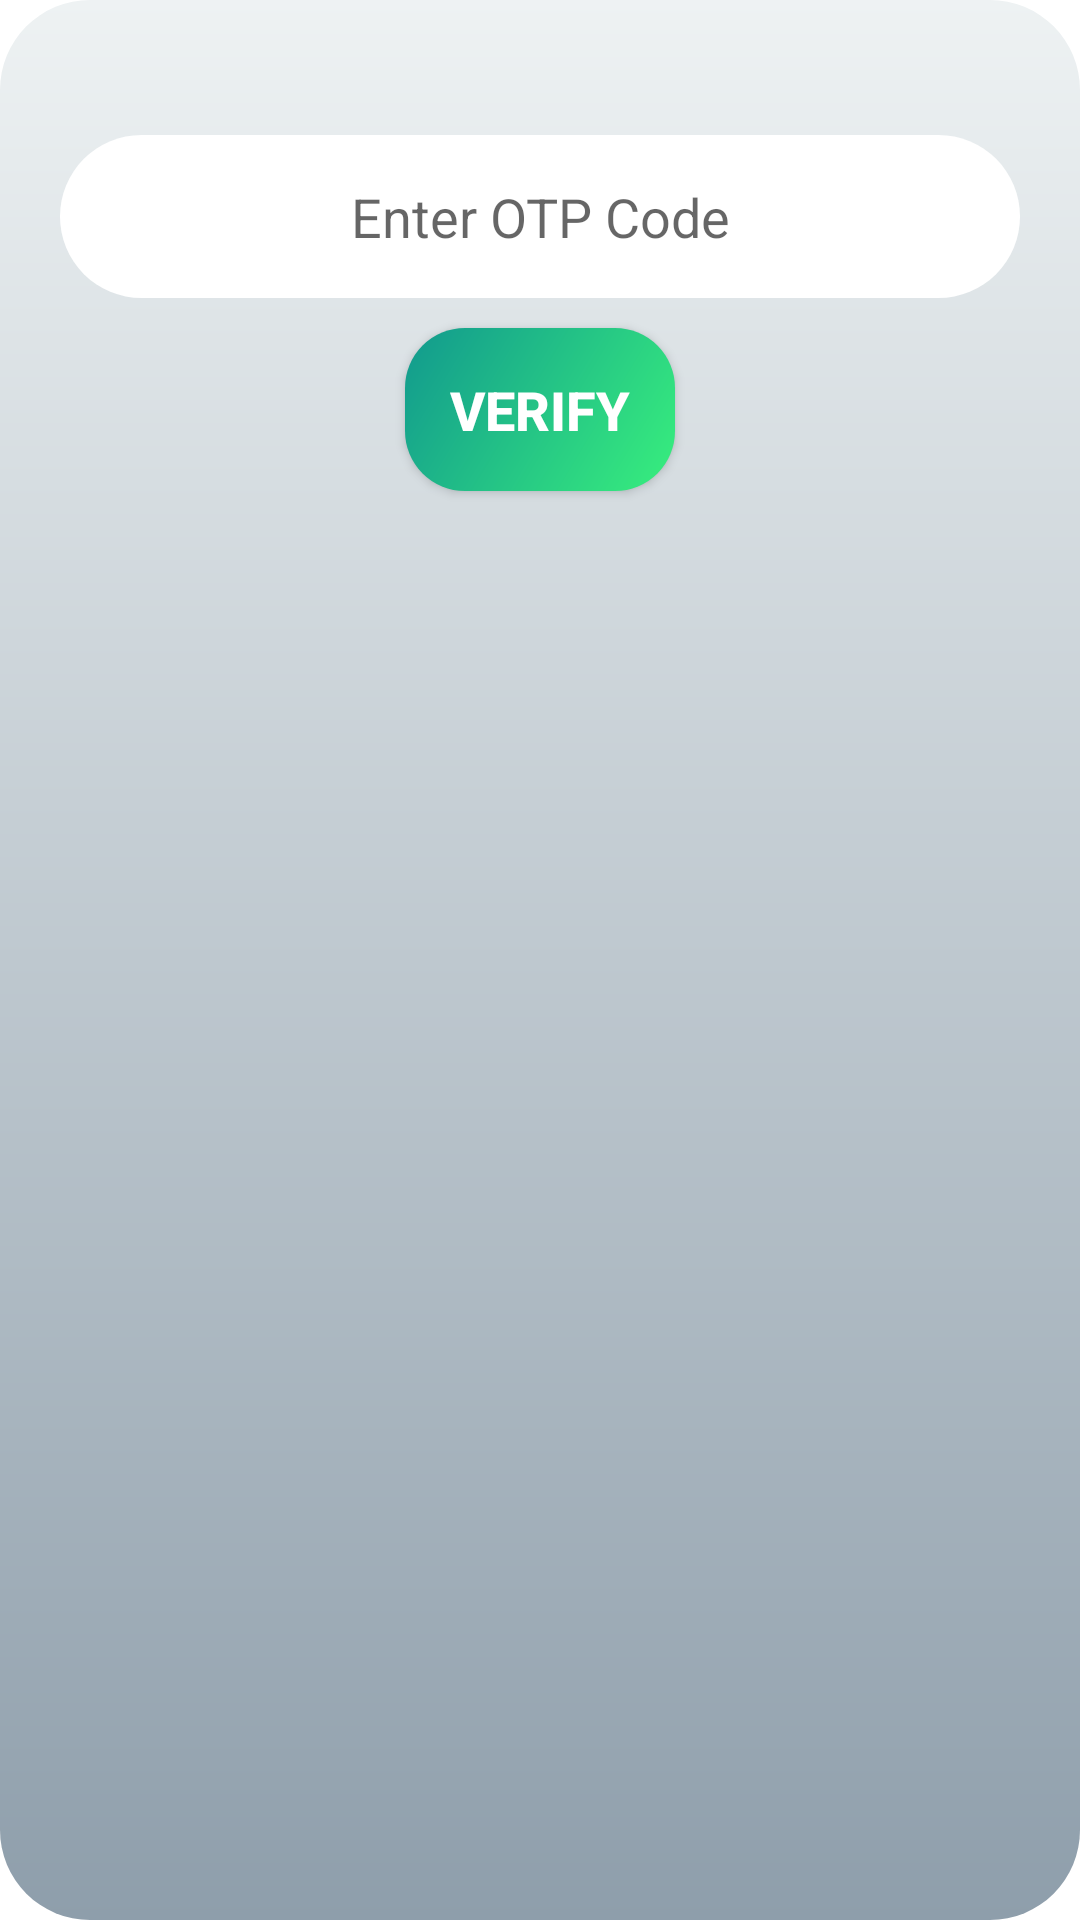

Android layout source for this screen:
<!-- AndroidManifest.xml: activity theme AppTheme.CustomTheme -->
<!-- res/layout/activity_verify.xml -->
<?xml version="1.0" encoding="utf-8"?>
<LinearLayout
    android:padding="20dp"
    android:background="@drawable/buyitembackground"
    android:layout_width="match_parent"
    android:layout_height="match_parent"
    android:orientation="vertical"
    xmlns:android="http://schemas.android.com/apk/res/android">

    <EditText
        android:padding="15dp"
        android:background="@drawable/edittext_background"
        android:layout_marginTop="25dp"
        android:id="@+id/etOtpCode"
        android:gravity="center"
        android:hint="Enter OTP Code"
        android:layout_width="match_parent"
        android:layout_height="wrap_content"/>

    <Button
        android:padding="15dp"
        android:textSize="18sp"
        android:textStyle="bold"
        android:textColor="@color/colorWhite"
        android:background="@drawable/callgreenroundedback"
        android:layout_marginTop="10dp"
        android:layout_gravity="center"
        android:onClick="btnVerify"
        android:text="Verify"
        android:layout_width="wrap_content"
        android:layout_height="wrap_content"/>

    <ProgressBar
        android:visibility="invisible"
        android:id="@+id/progressBar"
        style="?android:attr/progressBarStyle"
        android:layout_width="match_parent"
        android:layout_height="wrap_content" />



</LinearLayout>
<!-- resources referenced by this layout -->
<resources>
  <color name="colorWhite">#FFF</color>
  <!-- drawable buyitembackground (drawable) -->
  <?xml version="1.0" encoding="utf-8"?>
  <shape xmlns:android="http://schemas.android.com/apk/res/android" android:shape="rectangle" >
  
      <corners
          android:radius="30dp" />
      <gradient android:angle="90"
          android:startColor="#8e9eab"
          android:endColor="#eef2f3"/>
  
  </shape>
  <!-- drawable callgreenroundedback (drawable) -->
  <?xml version="1.0" encoding="utf-8"?>
  <shape xmlns:android="http://schemas.android.com/apk/res/android" android:shape="rectangle" >
  
      <corners
          android:radius="20dp" />
  
      <gradient
          android:angle="135"
          android:startColor="#38ef7d"
          android:endColor="#11998e"
          android:type="linear" />
  
  </shape>
  <!-- drawable edittext_background (drawable) -->
  <?xml version="1.0" encoding="utf-8"?>
  <shape xmlns:android="http://schemas.android.com/apk/res/android" android:shape="rectangle" >
  
      <corners
          android:radius="30dp" />
  
      <solid android:color="@color/colorWhite"/>
  
  </shape>
  <style name="AppTheme.CustomTheme">
          <item name="android:windowBackground">@android:color/transparent</item>
          <item name="android:background">@android:color/transparent</item>
          <item name="android:windowIsTranslucent">true</item>
          <item name="android:windowCloseOnTouchOutside">true</item>
  
      </style>
</resources>
